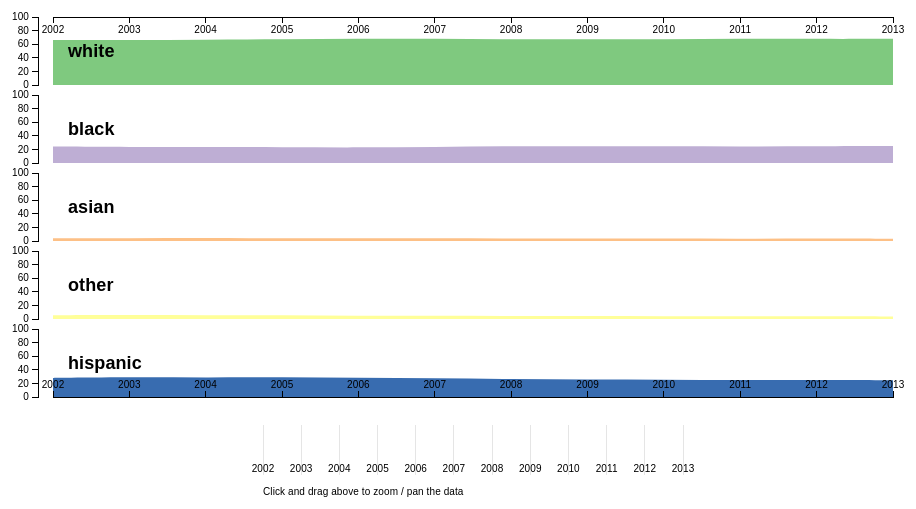
D3 v2 page, settled after 360 driven frames (6 s of simulated time); the page loaded 1 data file(s).


		var margin = {top: 10, right: 40, bottom: 150, left: 60},
      	width = 940 - margin.left - margin.right,
      	height = 500 - margin.top - margin.bottom,
      	contextHeight = 50;
      	contextWidth = width * 0.5;
      
		var svg = d3.select("#container1").append("svg")
								.attr("width", width + margin.left + margin.right)
								.attr("height", (height + margin.top + margin.bottom));
								
		d3.csv('data/race.csv', createChart);
		
		function createChart(data){
			var race = [];
			var charts = [];
			var maxDataPoint = 0;
			
			/* Loop through first row and get each country 
				and push it into an array to use later */
			for (var prop in data[0]) {
				if (data[0].hasOwnProperty(prop)) {
					if (prop != 'Year') {
						race.push(prop);
					}
				}
			}
			
			var raceCount = race.length;
			var startYear = data[0].Year;
			var endYear = data[data.length - 1].Year;
			var chartHeight = height * (1 / raceCount);
			
			/* Let's make sure these are all numbers, 
			we don't want javaScript thinking it's text 
			
			Let's also figure out the maximum data point
			We'll use this later to set the Y-Axis scale
			*/
			data.forEach(function(d) {
				for (var prop in d) {
					if (d.hasOwnProperty(prop)) {
						d[prop] = parseFloat(d[prop]);
						
						if (d[prop] > maxDataPoint) {
							maxDataPoint = d[prop];
						}
					}
				}
				
				// D3 needs a date object, let's convert it just one time
				d.Year = new Date(d.Year,0,1);
			});

			for(var i = 0; i < raceCount; i++){
				charts.push(new Chart({
						data: data.slice(),
						id: i,
						name: race[i],
						width: width,
						height: height * (1 / raceCount),
						maxDataPoint: maxDataPoint,
						svg: svg,
						margin: margin,
						showBottomAxis: (i == race.length - 1)
				}));
				
			}
			
			/* Let's create the context brush that will 
					let us zoom and pan the chart */
			var contextXScale = d3.time.scale()
						.range([0, contextWidth])
						.domain(charts[0].xScale.domain());	
			
			var contextAxis = d3.svg.axis()
						.scale(contextXScale)
						.tickSize(contextHeight)
						.tickPadding(-10)
						.orient("bottom");
			
			var contextArea = d3.svg.area()
						.interpolate("monotone")
						.x(function(d) { return contextXScale(d.date); })
						.y0(contextHeight)
						.y1(0);

    	var brush = d3.svg.brush()
      					.x(contextXScale)
      					.on("brush", onBrush);

    	var context = svg.append("g")
      					.attr("class","context")
      					.attr("transform", "translate(" + (margin.left + width * 0.25) + "," + (height + margin.top + chartHeight) + ")");
			
		context.append("g")
						.attr("class", "x axis top")
						.attr("transform", "translate(0,0)")
						.call(contextAxis);
												
    	context.append("g")
          				.attr("class", "x brush")
          				.call(brush)
						.selectAll("rect")
						.attr("y", 0)
						.attr("height", contextHeight);
													
			context.append("text")
						.attr("class","instructions")
						.attr("transform", "translate(0," + (contextHeight + 20) + ")")
						.text('Click and drag above to zoom / pan the data');
          						
      function onBrush(){
      	/* this will return a date range to pass into the chart object */
      	var b = brush.empty() ? contextXScale.domain() : brush.extent();
      	for(var i = 0; i < raceCount; i++){
      		charts[i].showOnly(b);
      	}
      }
		}
		
		function Chart(options){
			this.chartData = options.data;
			this.width = options.width;
			this.height = options.height;
			this.maxDataPoint = options.maxDataPoint;
			this.svg = options.svg;
			this.id = options.id;
			this.name = options.name;
			this.margin = options.margin;
			this.showBottomAxis = options.showBottomAxis;
			
			var localName = this.name;
			
			/* XScale is time based */
			this.xScale = d3.time.scale()
														.range([0, this.width])
														.domain(d3.extent(this.chartData.map(function(d) { return d.Year; })));
			
			/* YScale is linear based on the maxData Point we found earlier */
			this.yScale = d3.scale.linear()
														.range([this.height,0])
														.domain([0,100]);
			var xS = this.xScale;
			var yS = this.yScale;
			
			/* 
				This is what creates the chart.
				There are a number of interpolation options. 
				'basis' smooths it the most, however, when working with a lot of data, this will slow it down 
			*/
			this.area = d3.svg.area()
      											.interpolate("basis")
														.x(function(d) { return xS(d.Year); })
														.y0(this.height)
														.y1(function(d) { return yS(d[localName]); });
			/*
				This isn't required - it simply creates a mask. If this wasn't here,
				when we zoom/panned, we'd see the chart go off to the left under the y-axis 
			*/
			this.svg.append("defs").append("clipPath")
															.attr("id", "clip-" + this.id)
															.append("rect")
																.attr("width", this.width)
																.attr("height", this.height);
			/*
				Assign it a class so we can assign a fill color
				And position it on the page
			*/
			this.chartContainer = svg.append("g")
        												.attr('class',this.name.toLowerCase())
												        .attr("transform", "translate(" + this.margin.left + "," + (this.margin.top + (this.height * this.id) + (10 * this.id)) + ")");

			/* We've created everything, let's actually add it to the page */
			this.chartContainer.append("path")
													.data([this.chartData])
													.attr("class", "chart")
													.attr("clip-path", "url(#clip-" + this.id + ")")
													.attr("d", this.area);
											
			this.xAxisTop = d3.svg.axis().scale(this.xScale).orient("bottom");
			this.xAxisBottom = d3.svg.axis().scale(this.xScale).orient("top");
			/* We only want a top axis if it's the first country */
      if(this.id === 0){
				this.chartContainer.append("g")
							.attr("class", "x axis top")
							.attr("transform", "translate(0,0)")
							.call(this.xAxisTop);
			}
			
			/* Only want a bottom axis on the last country */
			if(this.showBottomAxis){
					this.chartContainer.append("g")
							.attr("class", "x axis bottom")
							.attr("transform", "translate(0," + this.height + ")")
							.call(this.xAxisBottom);
				}  
				
			this.yAxis = d3.svg.axis().scale(this.yScale).orient("left").ticks(5);
				
			this.chartContainer.append("g")
													.attr("class", "y axis")
													.attr("transform", "translate(-15,0)")
													.call(this.yAxis);
													
			this.chartContainer.append("text")
													.attr("class","race-title")
													.attr("transform", "translate(15,40)")
													.attr("style","font-size: 18px; font-weight: bold;")
													.text(this.name);
			
		}
			
		Chart.prototype.showOnly = function(b){
		this.xScale.domain(b);
      	this.chartContainer.select("path").data([this.chartData]).attr("d", this.area);
      	this.chartContainer.select(".x.axis.top").call(this.xAxisTop);
		this.chartContainer.select(".x.axis.bottom").call(this.xAxisBottom);
		};
	

### data: data/race.csv
Year, white, black, asian, other, hispanic
2002, 66.1, 24.4, 3.9, 5.6, 28.1
2003, 66.3, 23.5, 4.1, 6.1, 29.3
2004, 66.7, 23.6, 4.3, 5.4, 28.6
2005, 67.1, 23.2, 4.1, 5.6, 29.2
2006, 68.5, 22.8, 4, 4.7, 28.3
2007, 67.8, 23.5, 4, 4.7, 27.6
2008, 67.4, 24.8, 3.6, 4.2, 26.5
2009, 67, 24.8, 3.7, 4.5, 25.4
2010, 67.3, 24.8, 3.8, 4.1, 25.4
2011, 68.4, 24.3, 3.2, 4.1, 24.6
2012, 67.7, 24.5, 3.9, 3.9, 25.2
2013, 67.9, 24.9, 3.4, 3.8, 24.7